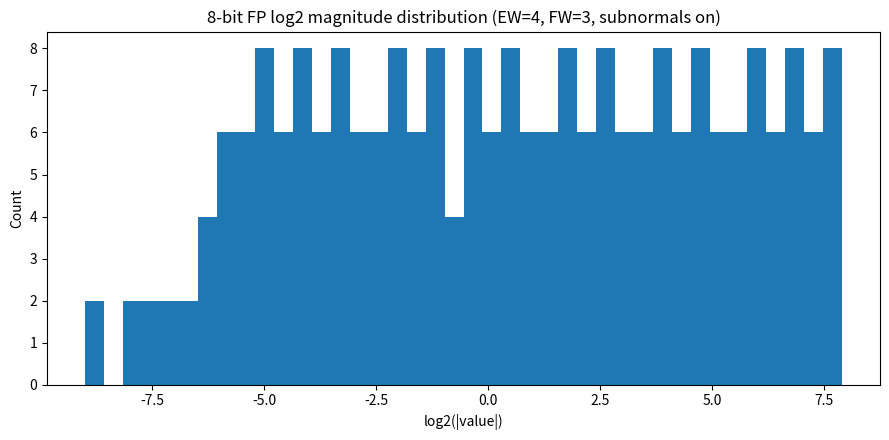
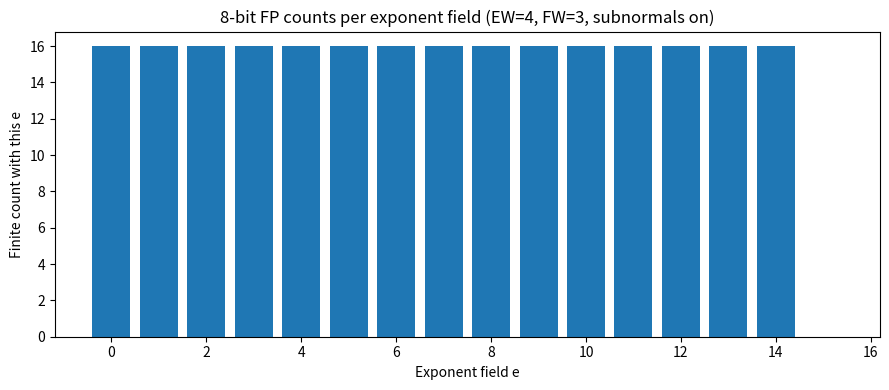
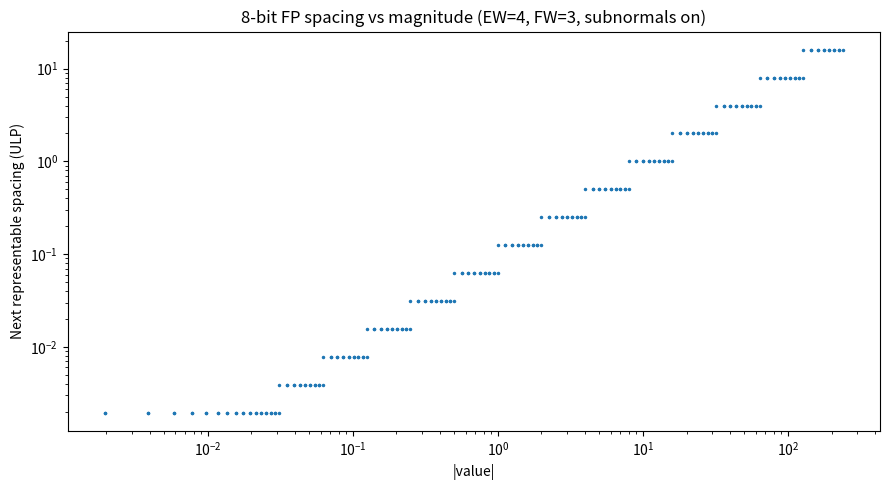
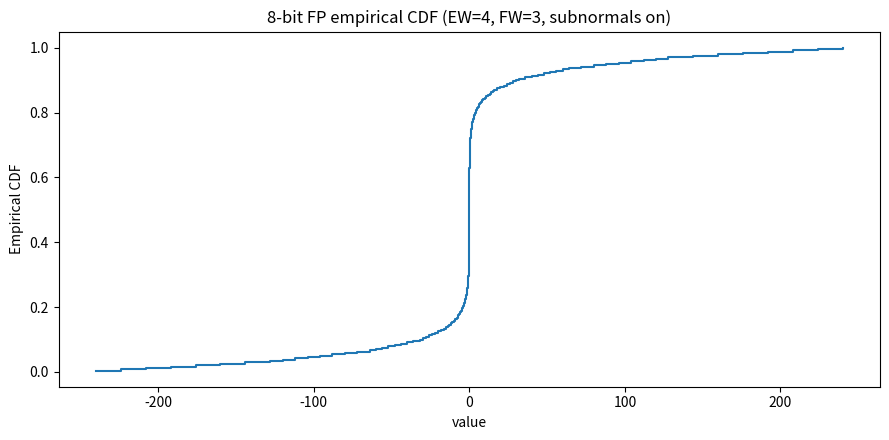
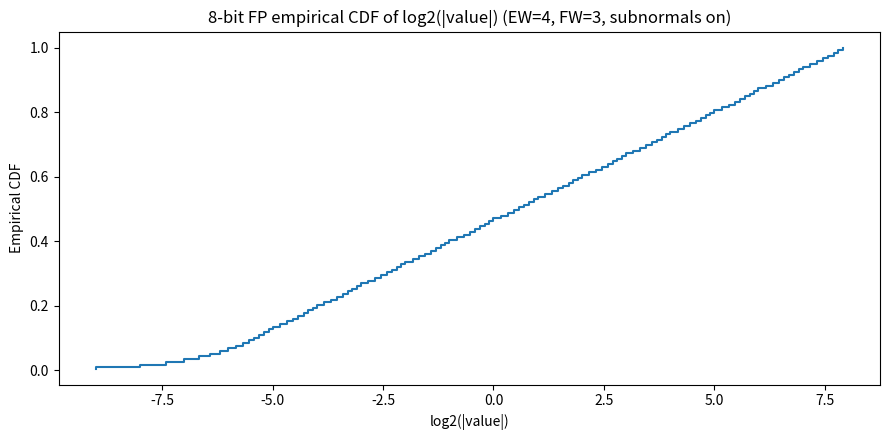
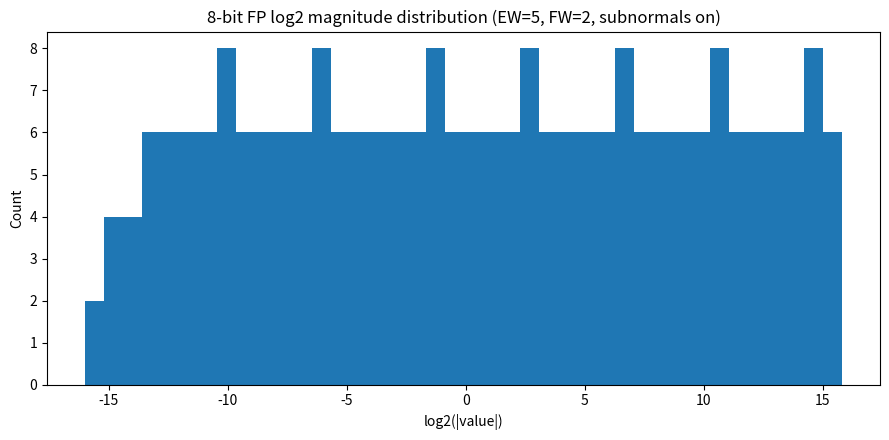
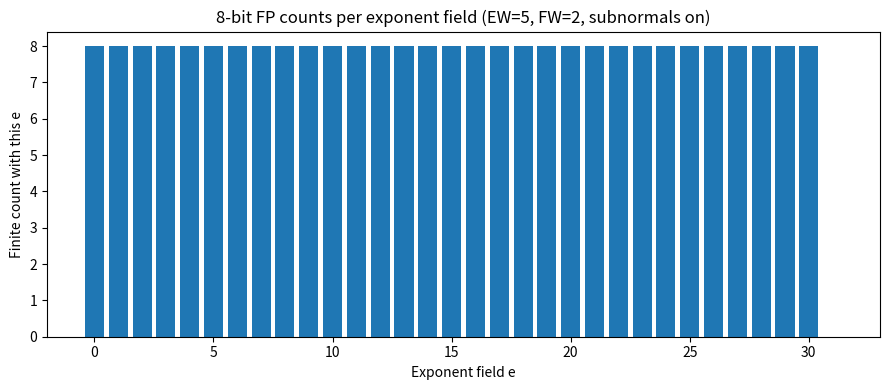
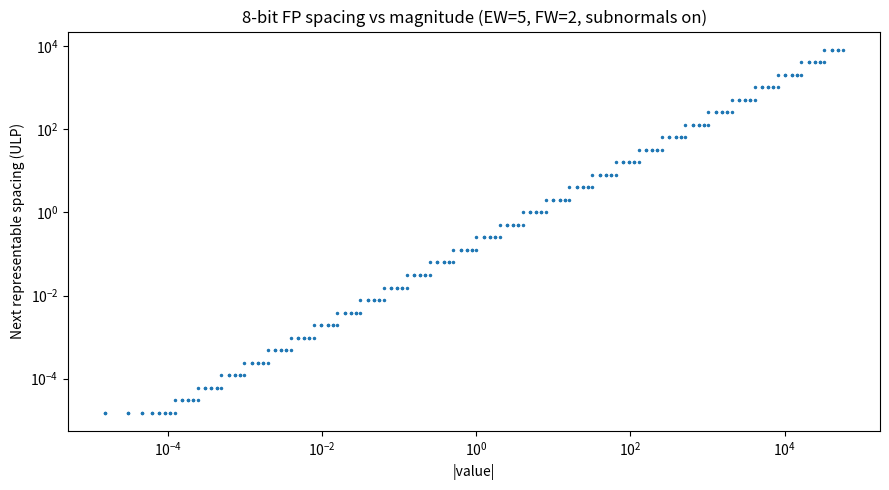
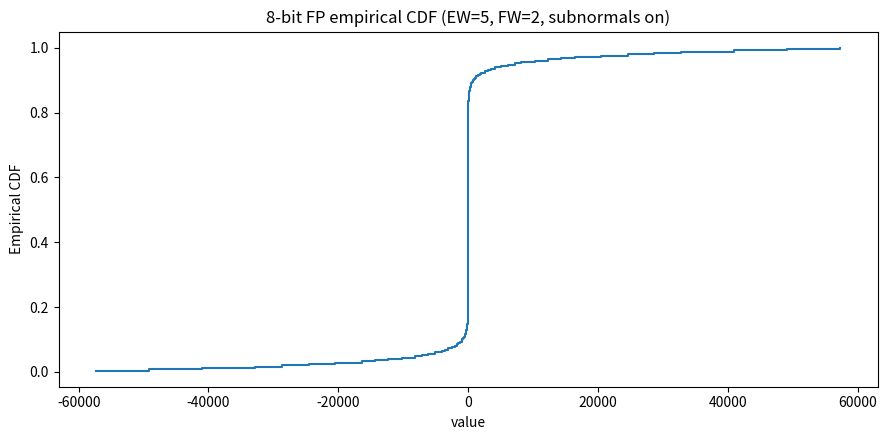
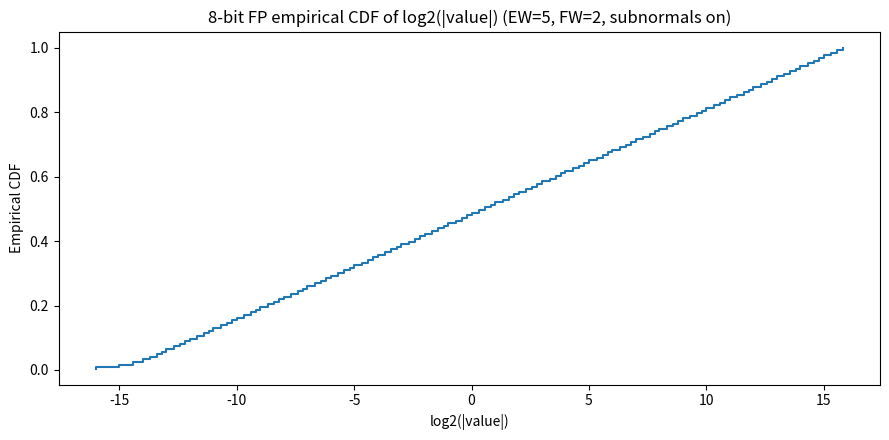
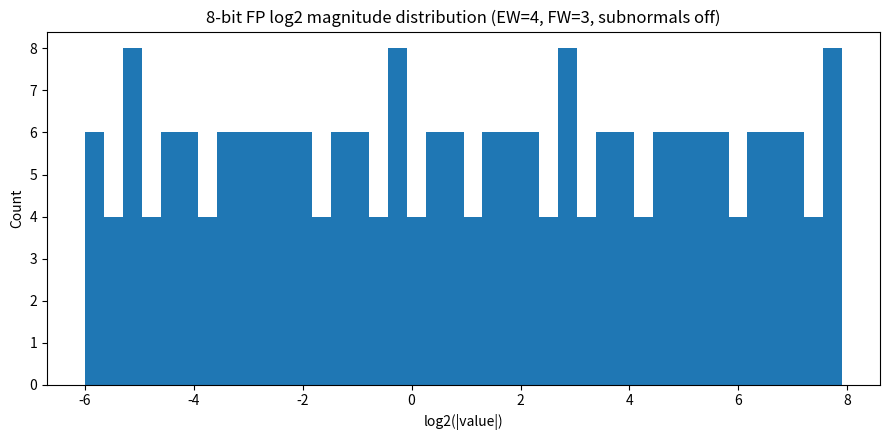
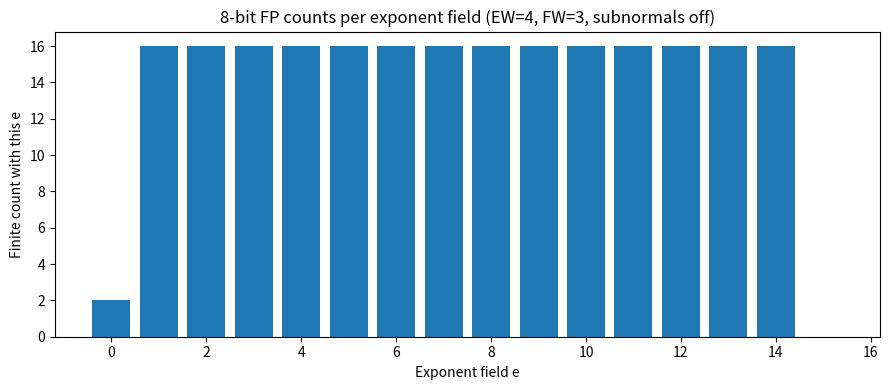
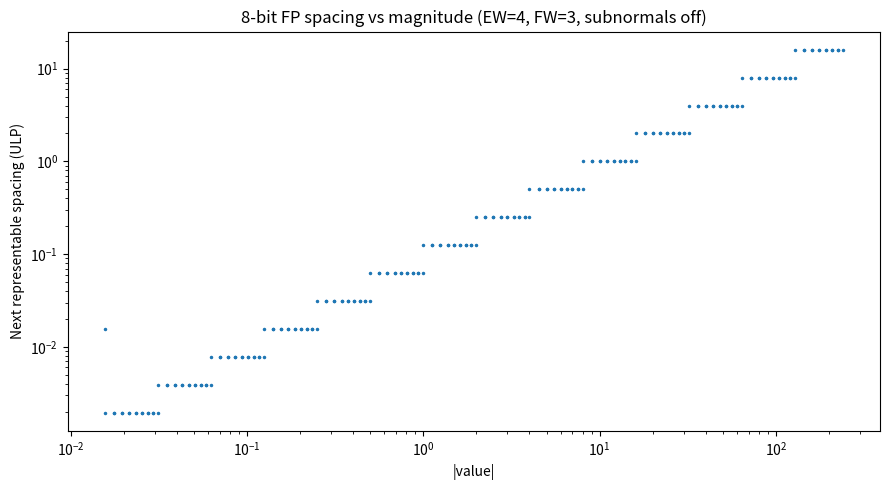
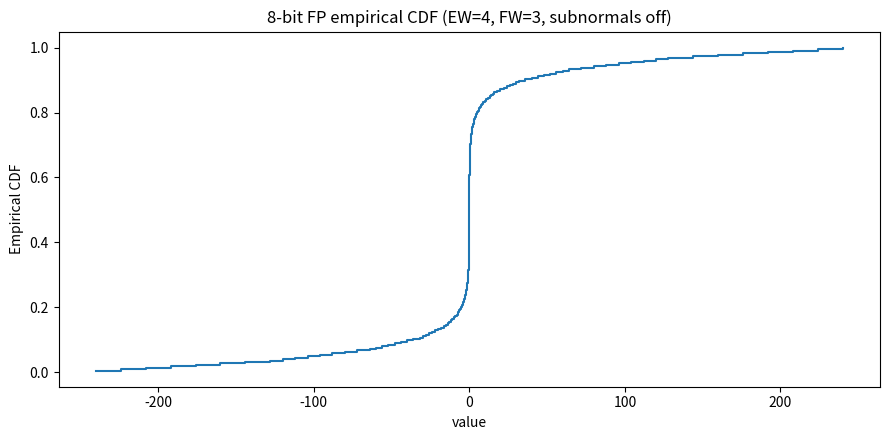
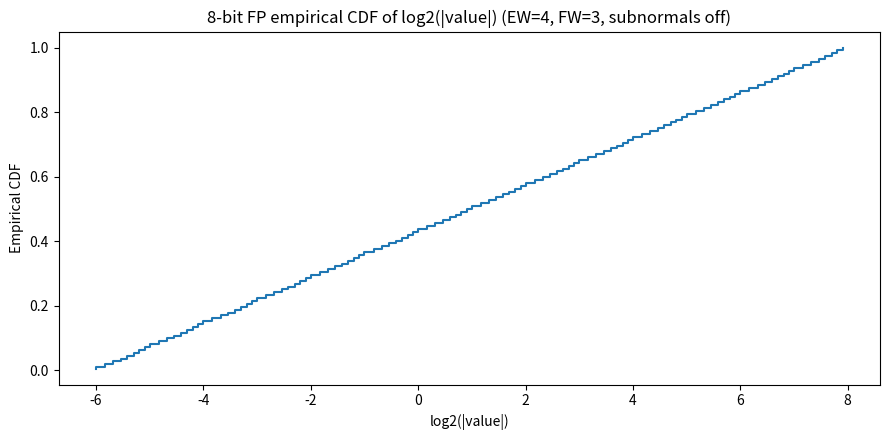
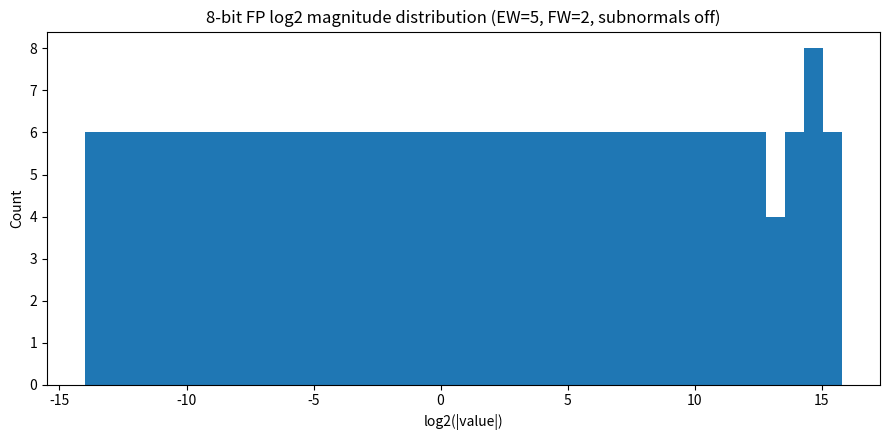

Recreate these plots in Python, in order.
# Plots for 8-bit formats: E4M3 (EW=4, FW=3) and E5M2 (EW=5, FW=2)
# Uses the same fp_decode interface the user provided.

from math import copysign, isfinite, isnan
import math
import os
import numpy as np
import matplotlib.pyplot as plt

out_folder = 'fp_value_distribution_outputs'
os.makedirs(out_folder, exist_ok=True)


def fp_bias(EW: int) -> int:
    return (1 << (EW - 1)) - 1


def fp_unpack(bits: int, EW: int, FW: int):
    s = (bits >> (EW + FW)) & 0x1
    e = (bits >> FW) & ((1 << EW) - 1)
    f = bits & ((1 << FW) - 1)
    return s, e, f


def fp_decode_ieee_like(bits: int, EW: int, FW: int, subnormals: bool=True) -> float:
    """IEEE-like decode (bias=2^(EW-1)-1), with subnormals and Inf/NaN."""
    s, e, f = fp_unpack(bits, EW, FW)
    bias = fp_bias(EW)
    if e == 0:
        if f == 0:
            return -0.0 if s else 0.0
        # subnormal
        if subnormals:
            return copysign((f / (1 << FW)) * 2.0 ** (1 - bias), -1.0 if s else 1.0)
        else:
            return float("nan")
    if e == (1 << EW) - 1:
        if f == 0:
            return float("-inf") if s else float("inf")
        return float("nan")
    # normal
    return copysign((1.0 + f / (1 << FW)) * 2.0 ** (e - bias), -1.0 if s else 1.0)

# high-float 8:
def _is_nan(enc: int) -> bool:
    return enc == 0x80

def _is_inf(enc: int) -> bool:
    return enc in (0x6F, 0xEF)

def _is_zero(enc: int) -> bool:
    return enc == 0x00

def hif8_to_float(enc: int, EW: int, FW: int, subnormals: bool) -> float:
    """Decode an 8-bit HiFloat8 payload into a Python float."""
    if _is_nan(enc):
        return math.nan
    if _is_zero(enc):
        return 0.0
    if _is_inf(enc):
        return -math.inf if enc & 0x80 else math.inf

    sign = -1.0 if (enc & 0x80) else 1.0
    payload = enc & 0x7F

    # Dot-field prefix decoding (variable length)
    bits = payload
    if bits >> 5 == 0b11:  # D = 4  (2-bit dot)
        exp_field = (bits >> 1) & 0xF
        mant_field = bits & 0x1
        exp_sign = (exp_field >> 3) & 0x1
        mag = 8 + (exp_field & 0x7)
        exponent = -mag if exp_sign else mag
        significand = 1.0 + mant_field / 2.0
    elif bits >> 5 == 0b10:  # D = 3
        exp_field = (bits >> 2) & 0x7
        mant_field = bits & 0x3
        exp_sign = (exp_field >> 2) & 0x1
        mag = 4 + (exp_field & 0x3)
        exponent = -mag if exp_sign else mag
        significand = 1.0 + mant_field / 4.0
    elif bits >> 5 == 0b01:  # D = 2
        exp_field = (bits >> 3) & 0x3
        mant_field = bits & 0x7
        exp_sign = (exp_field >> 1) & 0x1
        mag = 2 + (exp_field & 0x1)
        exponent = -mag if exp_sign else mag
        significand = 1.0 + mant_field / 8.0
    elif bits >> 4 == 0b001:  # D = 1
        exp_sign = (bits >> 3) & 0x1
        exponent = -1 if exp_sign else 1
        mant_field = bits & 0x7
        significand = 1.0 + mant_field / 8.0
    elif bits >> 3 == 0b0001:  # D = 0
        exponent = 0
        mant_field = bits & 0x7
        significand = 1.0 + mant_field / 8.0
    else:  # DML denormals
        mant_field = bits & 0x7
        if mant_field == 0:
            return 0.0
        exponent = mant_field - 23  # M encodes exponent offset
        significand = 1.0

    return sign * math.ldexp(significand, exponent)

def hif8_get_D(enc: int) -> int:
    """Get the dot-field prefix D value from a HiFloat8 encoding."""
    if _is_nan(enc) or _is_inf(enc) or _is_zero(enc):
        return -1  # special
    bits = enc & 0x7F
    if bits >> 5 == 0b11:
        return 4
    elif bits >> 5 == 0b10:
        return 3
    elif bits >> 5 == 0b01:
        return 2
    elif bits >> 4 == 0b001:
        return 1
    elif bits >> 3 == 0b0001:
        return 0
    else:
        return -2  # denormal

# end high-float 8




def make_plots(EW: int, FW: int, fp_decode: callable, hifloat: bool = False, subnormals: bool = True):

    if subnormals and not hifloat:
        sn_str = "sn_"
    elif not subnormals and not hifloat:
        sn_str = "no_sn_"
    else:
        sn_str = "hf8_"

    TOTAL = 1 << (1 + EW + FW)
    vals = []
    es = []
    ninf = pinf = nans = 0
    for b in range(TOTAL):
        v = fp_decode(b, EW, FW, subnormals=subnormals)
        s, e, f = fp_unpack(b, EW, FW)
        if isnan(v):
            nans += 1
            continue
        if v == float("inf"):
            pinf += 1
            continue
        if v == float("-inf"):
            ninf += 1
            continue
        if isfinite(v):
            vals.append(v)
            es.append(e)

    vals = np.array(vals, dtype=float)
    es = np.array(es, dtype=int)

    # 1) Histogram of log2(|value|) for nonzero finite values
    nz = vals != 0.0
    absvals = np.abs(vals[nz])
    log2abs = np.log2(absvals)
    
    subnormal_str = ", subnormals on" if subnormals else ", subnormals off"

    plt.figure(figsize=(9, 4.5))
    bins = 200//5  # fixed; 8-bit is tiny
    plt.hist(log2abs, bins=bins)
    plt.xlabel("log2(|value|)")
    plt.ylabel("Count")
    if not hifloat:
        plt.title(f"8-bit FP log2 magnitude distribution (EW={EW}, FW={FW}{subnormal_str})")
    else:
        plt.title(f"HiFloat8 log2 magnitude distribution")
    plt.tight_layout()
    out1 = f"{out_folder}/fp8_EW{EW}_FW{FW}_{sn_str}log2abs.png"
    plt.savefig(out1, dpi=150)

    # 2) Counts per exponent field e (finite only)
    maxe = (1 << EW) - 1
    bins_e = np.arange(0, maxe + 1)
    counts_e = [(es == ee).sum() for ee in bins_e]

    plt.figure(figsize=(9, 4))
    plt.bar(bins_e, counts_e, width=0.8)
    plt.xlabel("Exponent field e")
    plt.ylabel("Finite count with this e")
    if not hifloat:
        plt.title(f"8-bit FP counts per exponent field (EW={EW}, FW={FW}{subnormal_str})")
    else:
        plt.title(f"HiFloat8 counts per exponent field")
    plt.tight_layout()
    out2 = f"{out_folder}/fp8_EW{EW}_FW{FW}_{sn_str}counts_per_e.png"
    plt.savefig(out2, dpi=150)

    # 3) |value| vs ULP spacing (sorted uniques, forward diff), log–log
    uniq = np.unique(vals)  # includes zeros
    d = np.diff(uniq)
    x = uniq[:-1]
    mask = np.abs(x) > 0
    x_abs = np.abs(x[mask])
    d_nonzero = d[mask]

    plt.figure(figsize=(9, 5))
    plt.loglog(x_abs, d_nonzero, ".", markersize=3)
    plt.xlabel("|value|")
    plt.ylabel("Next representable spacing (ULP)")
    plt.title(f"8-bit FP spacing vs magnitude (EW={EW}, FW={FW}{subnormal_str})")
    plt.tight_layout()
    out3 = f"{out_folder}/fp8_EW{EW}_FW{FW}_{sn_str}spacing.png"
    plt.savefig(out3, dpi=150)

    # 4) Empirical CDF of finite values (including zeros and sign)
    x_sorted = np.sort(vals)
    n = x_sorted.size
    if n > 0:
        y = np.arange(1, n + 1) / n
        plt.figure(figsize=(9, 4.5))
        plt.step(x_sorted, y, where="post")
        plt.xlabel("value")
        plt.ylabel("Empirical CDF")
        if not hifloat:
            plt.title(f"8-bit FP empirical CDF (EW={EW}, FW={FW}{subnormal_str})")
        else:
            plt.title("HiFloat8 empirical CDF")
        plt.tight_layout()
        out4 = f"{out_folder}/fp8_EW{EW}_FW{FW}_{sn_str}cdf_values.png"
        plt.savefig(out4, dpi=150)
    else:
        out4 = None

    # 5) Empirical CDF in log-domain (log2 |value|) for nonzero finite values
    x_sorted_log = np.sort(log2abs)
    nlog = x_sorted_log.size
    if nlog > 0:
        ylog = np.arange(1, nlog + 1) / nlog
        plt.figure(figsize=(9, 4.5))
        plt.step(x_sorted_log, ylog, where="post")
        plt.xlabel("log2(|value|)")
        plt.ylabel("Empirical CDF")
        if not hifloat:
            plt.title(f"8-bit FP empirical CDF of log2(|value|) (EW={EW}, FW={FW}{subnormal_str})")
        else:
            plt.title("HiFloat8 empirical CDF of log2(|value|)")
        plt.tight_layout()
        out5 = f"{out_folder}/fp8_EW{EW}_FW{FW}_{sn_str}cdf_log2abs.png"
        plt.savefig(out5, dpi=150)
    else:
        out5 = None

    return out1, out2, out3, out4, out5, pinf, ninf, nans


# Generate for E4M3 and E5M2
files_e4m3 = make_plots(4, 3, fp_decode_ieee_like, subnormals=True)
files_e5m2 = make_plots(5, 2, fp_decode_ieee_like, subnormals=True)
files_e4m3 = make_plots(4, 3, fp_decode_ieee_like, subnormals=False)
files_e5m2 = make_plots(5, 2, fp_decode_ieee_like, subnormals=False)
files_hif8 = make_plots(8-1, 0, hif8_to_float, hifloat=True)


files_e4m3, files_e5m2, files_hif8
